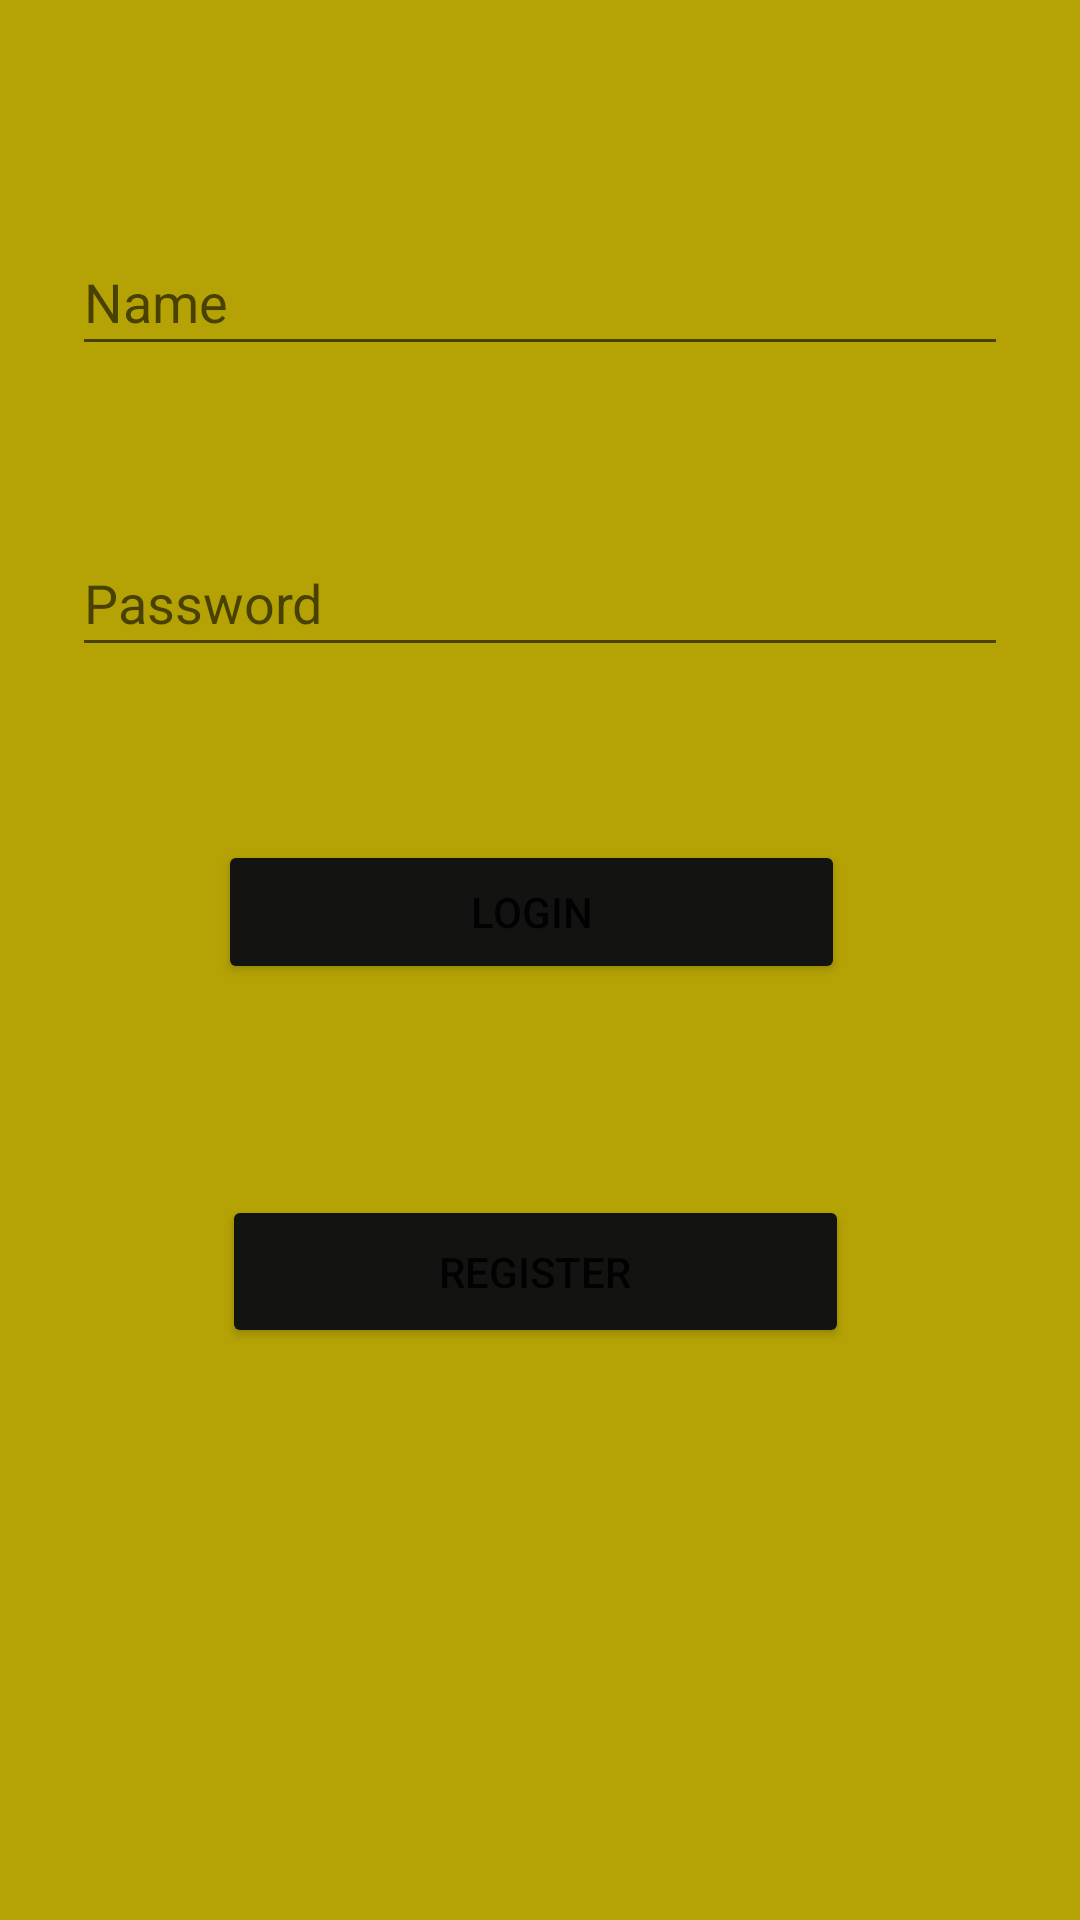

Android layout source for this screen:
<!-- AndroidManifest.xml: application theme Theme.PlandanoVeejay_Activity3 -->
<!-- res/layout/login2.xml -->
<?xml version="1.0" encoding="utf-8"?>
<androidx.constraintlayout.widget.ConstraintLayout xmlns:android="http://schemas.android.com/apk/res/android"
    xmlns:app="http://schemas.android.com/apk/res-auto"
    xmlns:tools="http://schemas.android.com/tools"
    android:layout_width="match_parent"
    android:layout_height="match_parent"
    android:background="#B5A305">

    <EditText
        android:id="@+id/txt_username1"
        android:layout_width="312dp"
        android:layout_height="46dp"
        android:ems="10"
        android:hint="Name"
        android:inputType="textPersonName"
        app:layout_constraintBottom_toBottomOf="parent"
        app:layout_constraintEnd_toEndOf="parent"
        app:layout_constraintHorizontal_bias="0.497"
        app:layout_constraintStart_toStartOf="parent"
        app:layout_constraintTop_toTopOf="parent"
        app:layout_constraintVertical_bias="0.128" />

    <EditText
        android:id="@+id/txt_password1"
        android:layout_width="312dp"
        android:layout_height="46dp"
        android:ems="10"
        android:hint="Password"
        android:inputType="textPassword"
        app:layout_constraintBottom_toBottomOf="parent"
        app:layout_constraintEnd_toEndOf="parent"
        app:layout_constraintHorizontal_bias="0.497"
        app:layout_constraintStart_toStartOf="parent"
        app:layout_constraintTop_toBottomOf="@+id/txt_username1"
        app:layout_constraintVertical_bias="0.115" />

    <Button
        android:id="@+id/btn_login"
        android:layout_width="209dp"
        android:layout_height="wrap_content"
        android:text="Login"
        app:backgroundTint="#131312"
        app:layout_constraintBottom_toBottomOf="parent"
        app:layout_constraintEnd_toEndOf="parent"
        app:layout_constraintHorizontal_bias="0.482"
        app:layout_constraintStart_toStartOf="parent"
        app:layout_constraintTop_toBottomOf="@+id/txt_password1"
        app:layout_constraintVertical_bias="0.156" />

    <Button
        android:id="@+id/btn_register2"
        android:layout_width="209dp"
        android:layout_height="51dp"
        android:text="Register"
        app:backgroundTint="#131312"
        app:layout_constraintBottom_toBottomOf="parent"
        app:layout_constraintEnd_toEndOf="parent"
        app:layout_constraintHorizontal_bias="0.49"
        app:layout_constraintStart_toStartOf="parent"
        app:layout_constraintTop_toBottomOf="@+id/btn_login"
        app:layout_constraintVertical_bias="0.27" />

    <ImageView
        android:id="@+id/imageView"
        android:layout_width="138dp"
        android:layout_height="271dp"
        app:layout_constraintBottom_toBottomOf="parent"
        app:layout_constraintEnd_toEndOf="parent"
        app:layout_constraintHorizontal_bias="0.498"
        app:layout_constraintStart_toStartOf="parent"
        app:layout_constraintTop_toTopOf="parent"
        app:layout_constraintVertical_bias="0.997"
        app:srcCompat="@drawable/user" />
</androidx.constraintlayout.widget.ConstraintLayout>
<!-- resources referenced by this layout -->
<resources>
  <style name="Theme.PlandanoVeejay_Activity3" parent="Theme.MaterialComponents.DayNight.DarkActionBar">
          
          <item name="colorPrimary">@color/purple_500</item>
          <item name="colorPrimaryVariant">@color/purple_700</item>
          <item name="colorOnPrimary">@color/white</item>
          
          <item name="colorSecondary">@color/teal_200</item>
          <item name="colorSecondaryVariant">@color/teal_700</item>
          <item name="colorOnSecondary">@color/black</item>
          
          <item name="android:statusBarColor" tools:targetApi="l">?attr/colorPrimaryVariant</item>
          
      </style>
  <!-- not gathered from this repository: default colours our renderer supplied (Android Studio template values) -->
  <color name="purple_500">#FF6200EE</color>
  <color name="purple_700">#FF3700B3</color>
  <color name="teal_200">#FF03DAC5</color>
  <color name="teal_700">#FF018786</color>
  <color name="black">#FF000000</color>
  <color name="white">#FFFFFFFF</color>
</resources>
